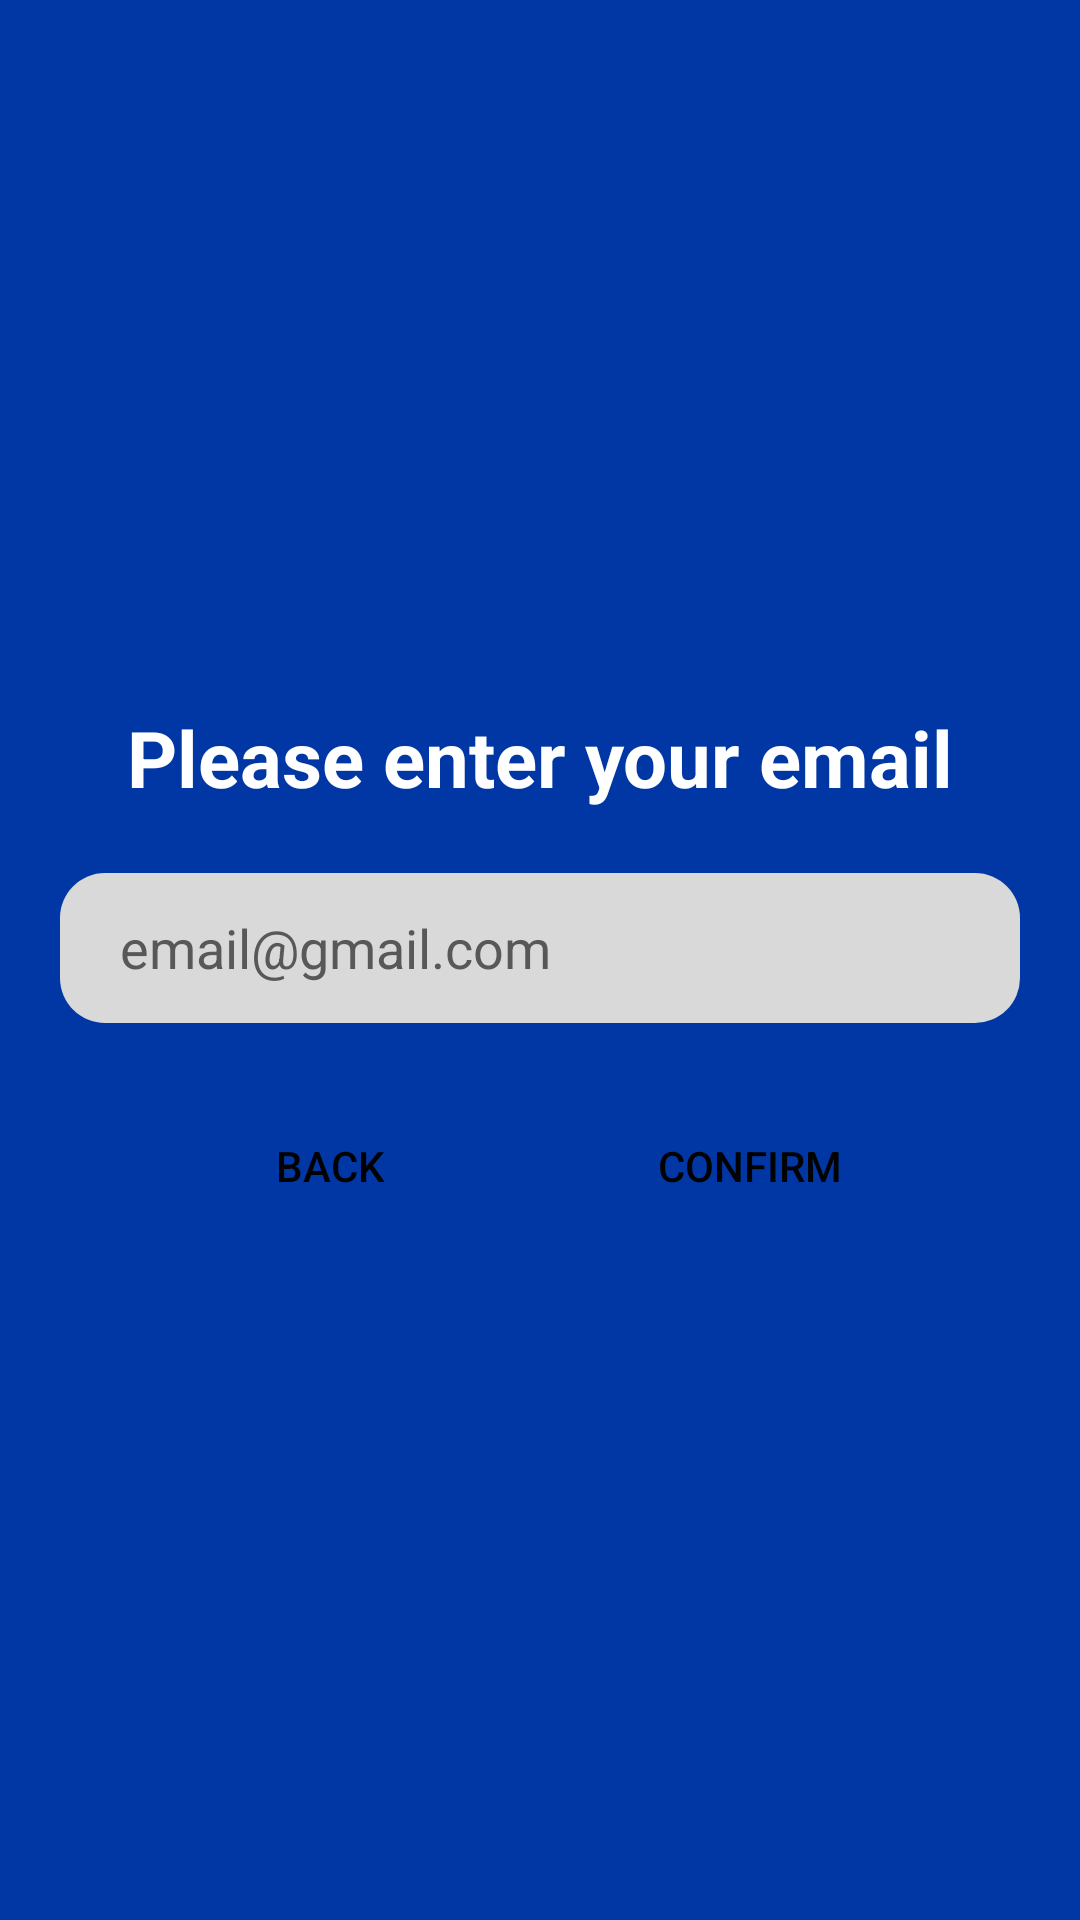

Reconstruct the res/layout file that produces this screen, plus the resources it refers to.
<!-- AndroidManifest.xml: application theme Theme.LTOAppointment -->
<!-- res/layout/forget_password.xml -->
<?xml version="1.0" encoding="utf-8"?>
<LinearLayout xmlns:android="http://schemas.android.com/apk/res/android"
    android:layout_width="match_parent"
    android:layout_height="220dp"
    android:orientation="vertical"
    android:gravity="center"
    android:background="@color/lto_blue">

    <TextView
        android:layout_width="match_parent"
        android:layout_height="wrap_content"
        android:layout_margin="11dp"
        android:gravity="center"
        android:text="Please enter your email"
        android:textColor="@color/white"
        android:textSize="26sp"
        android:textStyle="bold" />

    <EditText
        android:layout_width="match_parent"
        android:layout_height="50dp"
        android:hint="email@gmail.com"
        android:background="@drawable/round_background"
        android:layout_marginTop="10dp"
        android:paddingStart="20dp"
        android:paddingEnd="20dp"
        android:layout_marginStart="20dp"
        android:layout_marginEnd="20dp"
        android:textColor="#020202"
        android:textColorHint="#595858"/>

    <LinearLayout
        android:layout_width="match_parent"
        android:layout_height="wrap_content"
        android:gravity="center"
        android:layout_marginTop="20dp"
        android:orientation="horizontal">

        <Button
            android:id="@+id/backBtn"
            android:layout_width="100dp"
            android:layout_height="55dp"
            android:layout_gravity="center"
            android:layout_marginStart="20dp"
            android:layout_marginEnd="20dp"
            android:background="@drawable/background_primary"
            android:text="Back"
            android:textColor="#020202" />

        <Button
            android:id="@+id/confirmBtn"
            android:layout_width="100dp"
            android:layout_height="55dp"
            android:layout_gravity="center"
            android:layout_marginStart="20dp"
            android:layout_marginEnd="20dp"
            android:background="@drawable/background_primary"
            android:text="Confirm"
            android:textColor="#020202" />
    </LinearLayout>


</LinearLayout>
<!-- resources referenced by this layout -->
<resources>
  <color name="lto_blue">#FF0037A5</color>
  <color name="white">#FFFFFFFF</color>
  <!-- drawable round_background (drawable-v24) -->
  <?xml version="1.0" encoding="utf-8"?>
  <shape xmlns:android="http://schemas.android.com/apk/res/android"
      android:shape="rectangle">
  
      <solid android:color="#D9D9D9"/>
      <corners android:radius="15dp"/>
  </shape>
  <style name="Theme.LTOAppointment" parent="Theme.AppCompat.DayNight.NoActionBar">
          
          <item name="colorPrimary">@color/purple_500</item>
          <item name="colorPrimaryVariant">@color/purple_700</item>
          <item name="colorOnPrimary">@color/white</item>
          
          <item name="colorSecondary">@color/teal_200</item>
          <item name="colorSecondaryVariant">@color/teal_700</item>
          <item name="colorOnSecondary">@color/black</item>
          
          <item name="android:statusBarColor">?attr/colorPrimaryVariant</item>
          
      </style>
  <color name="purple_500">#FF6200EE</color>
  <color name="purple_700">#FF3700B3</color>
  <color name="teal_200">#FF03DAC5</color>
  <color name="teal_700">#FF018786</color>
  <color name="black">#FF000000</color>
</resources>
